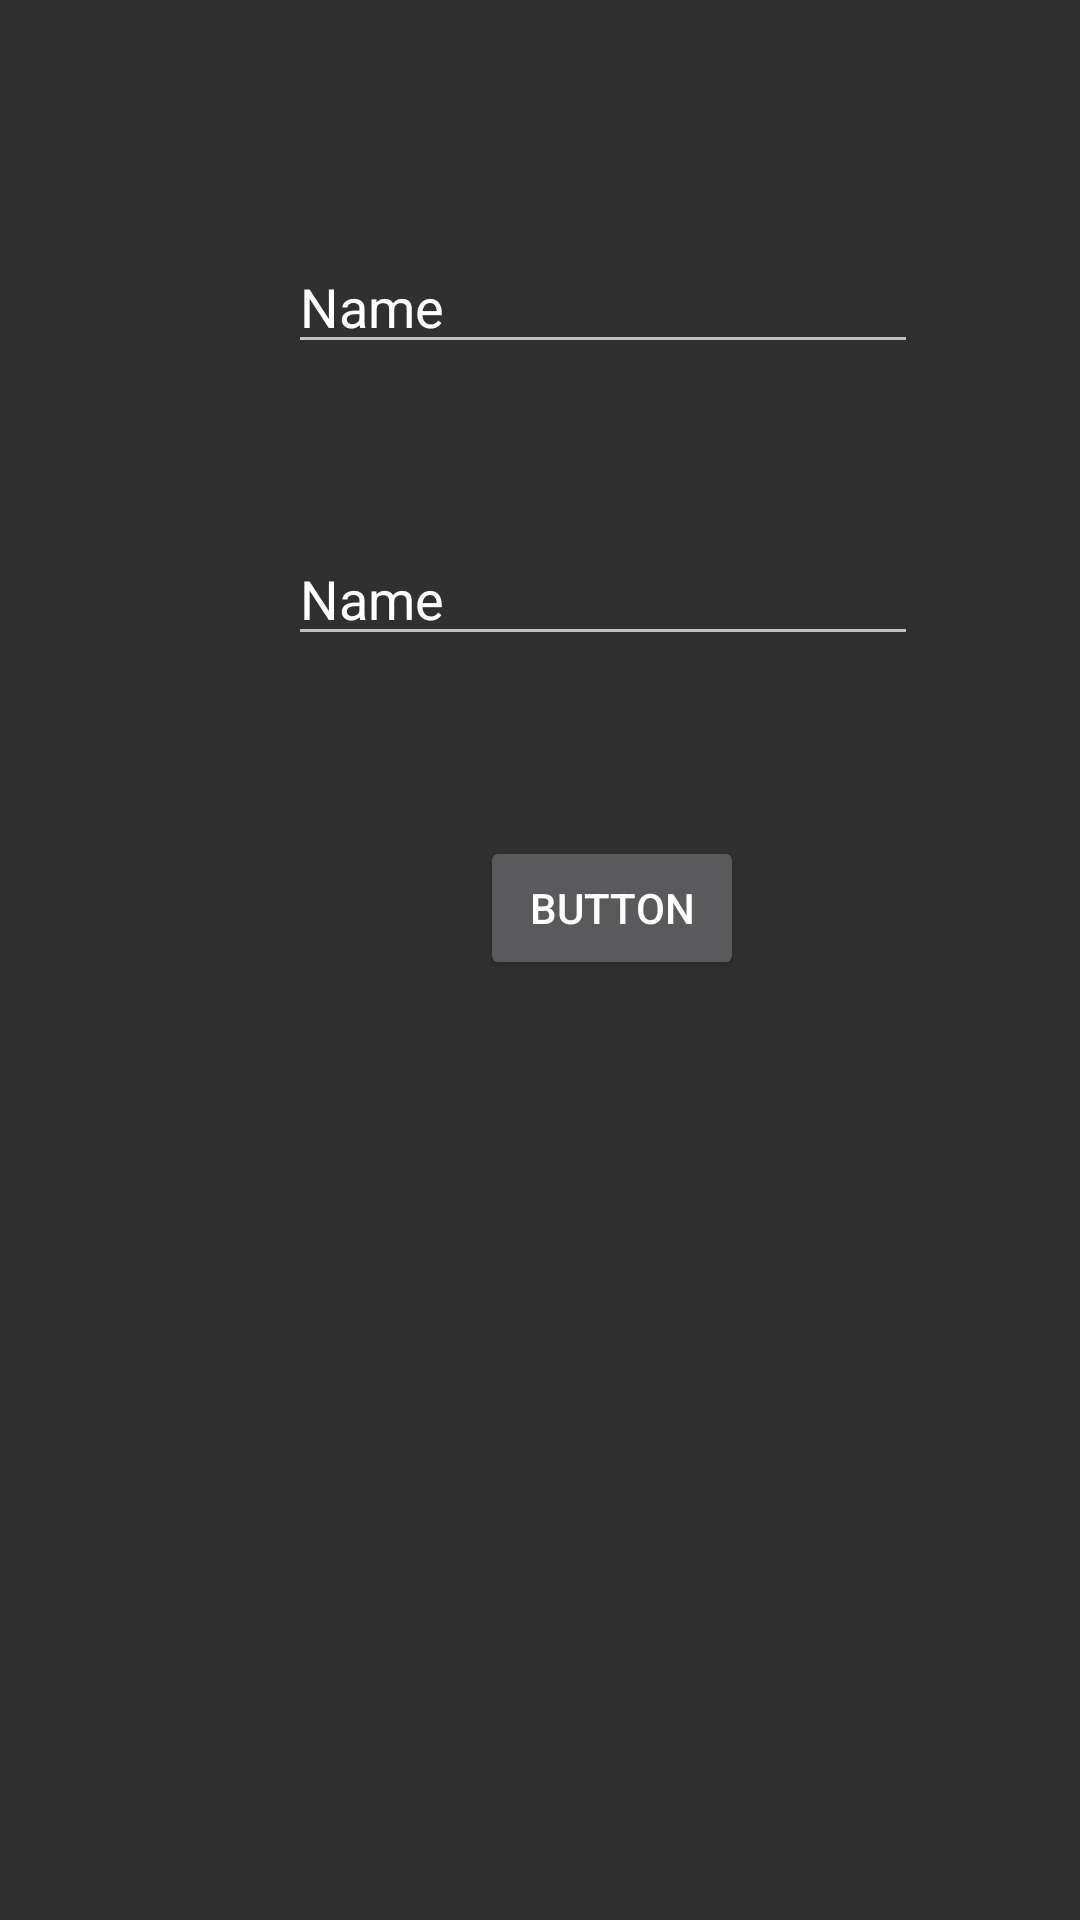

Reconstruct the res/layout file that produces this screen, plus the resources it refers to.
<!-- AndroidManifest.xml: application theme Theme.AppCompat.NoActionBar -->
<!-- res/layout/activity_log_in.xml -->
<?xml version="1.0" encoding="utf-8"?>
<androidx.constraintlayout.widget.ConstraintLayout xmlns:android="http://schemas.android.com/apk/res/android"
    xmlns:app="http://schemas.android.com/apk/res-auto"
    xmlns:tools="http://schemas.android.com/tools"
    android:layout_width="match_parent"
    android:layout_height="match_parent"
    tools:context=".LogIn">

    <Button
        android:id="@+id/loguearse"
        android:layout_width="wrap_content"
        android:layout_height="wrap_content"
        android:layout_marginStart="160dp"
        android:layout_marginLeft="160dp"
        android:layout_marginTop="60dp"
        android:text="Button"
        app:layout_constraintStart_toStartOf="parent"
        app:layout_constraintTop_toBottomOf="@+id/password" />

    <EditText
        android:id="@+id/usuario"
        android:layout_width="wrap_content"
        android:layout_height="wrap_content"
        android:layout_marginStart="96dp"
        android:layout_marginLeft="96dp"
        android:layout_marginTop="80dp"
        android:ems="10"
        android:inputType="textPersonName"
        android:text="Name"
        app:layout_constraintStart_toStartOf="parent"
        app:layout_constraintTop_toTopOf="parent" />

    <EditText
        android:id="@+id/password"
        android:layout_width="wrap_content"
        android:layout_height="wrap_content"
        android:layout_marginStart="96dp"
        android:layout_marginLeft="96dp"
        android:layout_marginTop="56dp"
        android:ems="10"
        android:inputType="textPersonName"
        android:text="Name"
        app:layout_constraintStart_toStartOf="parent"
        app:layout_constraintTop_toBottomOf="@+id/usuario" />

</androidx.constraintlayout.widget.ConstraintLayout>
<!-- resources referenced by this layout -->
<resources>

</resources>
